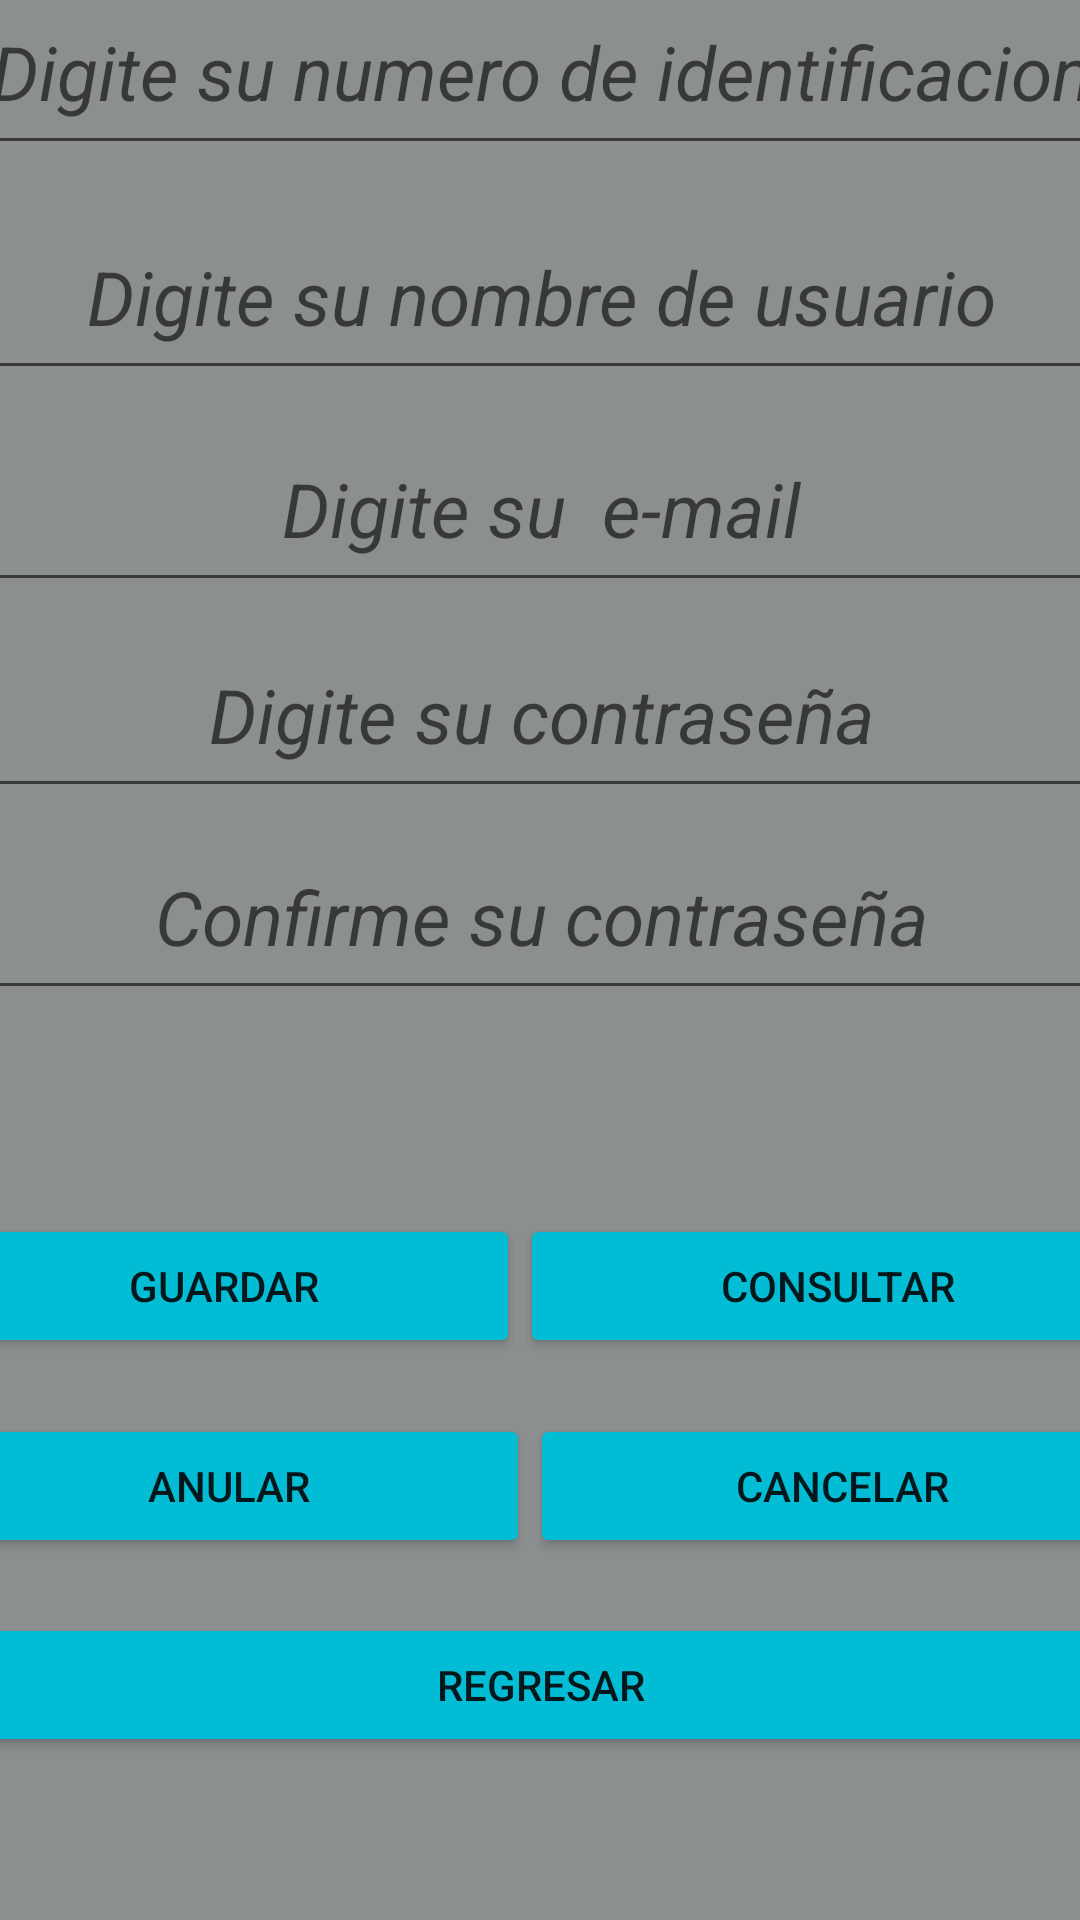

Reconstruct the res/layout file that produces this screen, plus the resources it refers to.
<!-- AndroidManifest.xml: application theme Theme.ConcesionarioJueves -->
<!-- res/layout/activity_2.xml -->
<?xml version="1.0" encoding="utf-8"?>
<androidx.constraintlayout.widget.ConstraintLayout xmlns:android="http://schemas.android.com/apk/res/android"
    xmlns:app="http://schemas.android.com/apk/res-auto"
    xmlns:tools="http://schemas.android.com/tools"
    android:layout_width="match_parent"
    android:layout_height="match_parent"
    tools:context=".Activity2"
    android:background="#8B8F8F"
    >


    <LinearLayout
        android:id="@+id/linearLayout5"
        android:layout_width="409dp"
        android:layout_height="80dp"
        android:layout_marginStart="1dp"
        android:layout_marginTop="32dp"
        android:layout_marginEnd="1dp"
        android:layout_marginBottom="650dp"
        android:orientation="horizontal"
        app:layout_constraintBottom_toBottomOf="parent"
        app:layout_constraintEnd_toEndOf="parent"
        app:layout_constraintStart_toStartOf="parent"
        app:layout_constraintTop_toTopOf="parent">

        <TextView
            android:id="@+id/tvmensajeA"
            android:layout_width="wrap_content"
            android:layout_height="match_parent"
            android:layout_weight="1"
            android:text="REGISTRASE"
            android:textSize="35dp"
            android:textStyle="italic"
            android:gravity="center"
            />
    </LinearLayout>

    <LinearLayout
        android:id="@+id/linearLayout6"
        android:layout_width="409dp"
        android:layout_height="65dp"
        android:layout_marginStart="1dp"
        android:layout_marginTop="1dp"
        android:layout_marginEnd="1dp"
        android:layout_marginBottom="568dp"
        android:orientation="horizontal"
        app:layout_constraintBottom_toBottomOf="parent"
        app:layout_constraintEnd_toEndOf="parent"
        app:layout_constraintStart_toStartOf="parent"
        app:layout_constraintTop_toBottomOf="@+id/linearLayout5">

        <EditText
            android:id="@+id/edtnidentificacion"
            android:layout_width="wrap_content"
            android:layout_height="match_parent"
            android:layout_weight="1"
            android:ems="10"
            android:inputType="number"
            android:hint="Digite su numero de identificacion"
            android:textStyle="italic"
            android:textSize="25dp"
            android:gravity="center"
            />
    </LinearLayout>

    <LinearLayout
        android:id="@+id/linearLayout7"
        android:layout_width="409dp"
        android:layout_height="65dp"
        android:layout_marginStart="1dp"
        android:layout_marginTop="1dp"
        android:layout_marginEnd="1dp"
        android:layout_marginBottom="501dp"
        android:orientation="horizontal"
        app:layout_constraintBottom_toBottomOf="parent"
        app:layout_constraintEnd_toEndOf="parent"
        app:layout_constraintStart_toStartOf="parent"
        app:layout_constraintTop_toBottomOf="@+id/linearLayout6">

        <EditText
            android:id="@+id/etnombre"
            android:layout_width="wrap_content"
            android:layout_height="match_parent"
            android:layout_weight="1"
            android:ems="10"
            android:inputType="textPersonName"
            android:hint="Digite su nombre de usuario"
            android:textSize="25dp"
            android:gravity="center"
            android:textStyle="italic"
            />
    </LinearLayout>

    <LinearLayout
        android:id="@+id/linearLayout8"
        android:layout_width="409dp"
        android:layout_height="65dp"
        android:layout_marginStart="1dp"
        android:layout_marginTop="1dp"
        android:layout_marginEnd="1dp"
        android:layout_marginBottom="435dp"
        android:orientation="horizontal"
        app:layout_constraintBottom_toBottomOf="parent"
        app:layout_constraintEnd_toEndOf="parent"
        app:layout_constraintStart_toStartOf="parent"
        app:layout_constraintTop_toBottomOf="@+id/linearLayout7">

        <EditText
            android:id="@+id/etEmail"
            android:layout_width="wrap_content"
            android:layout_height="match_parent"
            android:layout_weight="1"
            android:ems="10"
            android:inputType="textEmailAddress"
            android:hint="Digite su  e-mail"
            android:textStyle="italic"
            android:textSize="25dp"
            android:gravity="center"
            />
    </LinearLayout>

    <LinearLayout
        android:id="@+id/linearLayout9"
        android:layout_width="409dp"
        android:layout_height="65dp"
        android:layout_marginStart="1dp"
        android:layout_marginTop="1dp"
        android:layout_marginEnd="1dp"
        android:layout_marginBottom="368dp"
        android:orientation="horizontal"
        app:layout_constraintBottom_toBottomOf="parent"
        app:layout_constraintEnd_toEndOf="parent"
        app:layout_constraintStart_toStartOf="parent"
        app:layout_constraintTop_toBottomOf="@+id/linearLayout8">

        <EditText
            android:id="@+id/etpassword"
            android:layout_width="wrap_content"
            android:layout_height="match_parent"
            android:layout_weight="1"
            android:ems="10"
            android:inputType="textPassword"
            android:hint="Digite su contraseña"
            android:textSize="25dp"
            android:textStyle="italic"
            android:gravity="center"
            />
    </LinearLayout>

    <LinearLayout
        android:id="@+id/linearLayout10"
        android:layout_width="409dp"
        android:layout_height="65dp"
        android:layout_marginStart="1dp"
        android:layout_marginTop="1dp"
        android:layout_marginEnd="1dp"
        android:layout_marginBottom="302dp"
        android:orientation="horizontal"
        app:layout_constraintBottom_toBottomOf="parent"
        app:layout_constraintEnd_toEndOf="parent"
        app:layout_constraintStart_toStartOf="parent"
        app:layout_constraintTop_toBottomOf="@+id/linearLayout9">

        <EditText
            android:id="@+id/etPassword2"
            android:layout_width="wrap_content"
            android:layout_height="match_parent"
            android:layout_weight="1"
            android:ems="10"
            android:inputType="textPassword"
            android:hint="Confirme su contraseña"
            android:textStyle="italic"
            android:textSize="25dp"
            android:gravity="center"
            />
    </LinearLayout>

    <LinearLayout
        android:id="@+id/linearLayout11"
        android:layout_width="409dp"
        android:layout_height="65dp"
        android:layout_marginStart="1dp"
        android:layout_marginTop="1dp"
        android:layout_marginEnd="1dp"
        android:layout_marginBottom="236dp"
        android:orientation="horizontal"
        app:layout_constraintBottom_toBottomOf="parent"
        app:layout_constraintEnd_toEndOf="parent"
        app:layout_constraintStart_toStartOf="parent"
        app:layout_constraintTop_toBottomOf="@+id/linearLayout10">

        <TextView
            android:id="@+id/tvactivo"
            android:layout_width="wrap_content"
            android:layout_height="match_parent"
            android:layout_weight="1"
            android:text=""
            android:textSize="30dp"
            android:gravity="center"
            android:textStyle="italic"
            />
    </LinearLayout>

    <LinearLayout
        android:id="@+id/linearLayout12"
        android:layout_width="409dp"
        android:layout_height="65dp"
        android:layout_marginStart="1dp"
        android:layout_marginTop="1dp"
        android:layout_marginEnd="1dp"
        android:layout_marginBottom="170dp"
        android:orientation="horizontal"
        app:layout_constraintBottom_toBottomOf="parent"
        app:layout_constraintEnd_toEndOf="parent"
        app:layout_constraintStart_toStartOf="parent"
        app:layout_constraintTop_toBottomOf="@+id/linearLayout11">

        <Button
            android:id="@+id/btnguardar"
            android:layout_width="wrap_content"
            android:layout_height="wrap_content"
            android:layout_weight="1"
            android:text="Guardar"
            android:backgroundTint="#00BCD4"
            android:onClick="Guardar"

            />

        <Button
            android:id="@+id/btnConsultar"
            android:layout_width="wrap_content"
            android:layout_height="wrap_content"
            android:layout_weight="1"
            android:onClick="Consultar"
            android:backgroundTint="#00BCD4"
            android:text="Consultar" />
    </LinearLayout>

    <LinearLayout
        android:id="@+id/linearLayout13"
        android:layout_width="409dp"
        android:layout_height="65dp"
        android:layout_marginStart="1dp"
        android:layout_marginTop="1dp"
        android:layout_marginEnd="1dp"
        android:layout_marginBottom="103dp"
        android:orientation="horizontal"
        app:layout_constraintBottom_toBottomOf="parent"
        app:layout_constraintEnd_toEndOf="parent"
        app:layout_constraintStart_toStartOf="parent"
        app:layout_constraintTop_toBottomOf="@+id/linearLayout12">

        <Button
            android:id="@+id/btnAnular"
            android:layout_width="wrap_content"
            android:layout_height="wrap_content"
            android:layout_weight="1"
            android:backgroundTint="#00BCD4"
            android:text="Anular" />

        <Button
            android:id="@+id/btnCancelar"
            android:layout_width="wrap_content"
            android:layout_height="wrap_content"
            android:layout_weight="1"
            android:onClick="Cancelar"
            android:backgroundTint="#00BCD4"
            android:text="Cancelar" />
    </LinearLayout>

    <LinearLayout
        android:layout_width="409dp"
        android:layout_height="65dp"
        android:layout_marginStart="1dp"
        android:layout_marginTop="1dp"
        android:layout_marginEnd="1dp"
        android:layout_marginBottom="37dp"
        android:orientation="horizontal"
        app:layout_constraintBottom_toBottomOf="parent"
        app:layout_constraintEnd_toEndOf="parent"
        app:layout_constraintStart_toStartOf="parent"
        app:layout_constraintTop_toBottomOf="@+id/linearLayout13">

        <Button
            android:id="@+id/btnRegresar"
            android:layout_width="wrap_content"
            android:layout_height="wrap_content"
            android:layout_weight="1"
            android:onClick="Regresar"
            android:backgroundTint="#00BCD4"
            android:text="Regresar" />
    </LinearLayout>
</androidx.constraintlayout.widget.ConstraintLayout>
<!-- resources referenced by this layout -->
<resources>
  <style name="Theme.ConcesionarioJueves" parent="Theme.MaterialComponents.DayNight.DarkActionBar">
          
          <item name="colorPrimary">@color/purple_500</item>
          <item name="colorPrimaryVariant">@color/purple_700</item>
          <item name="colorOnPrimary">@color/white</item>
          
          <item name="colorSecondary">@color/teal_200</item>
          <item name="colorSecondaryVariant">@color/teal_700</item>
          <item name="colorOnSecondary">@color/black</item>
          
          <item name="android:statusBarColor" tools:targetApi="l">?attr/colorPrimaryVariant</item>
          
      </style>
  <!-- not gathered from this repository: default colours our renderer supplied (Android Studio template values) -->
  <color name="purple_500">#FF6200EE</color>
  <color name="purple_700">#FF3700B3</color>
  <color name="teal_200">#FF03DAC5</color>
  <color name="teal_700">#FF018786</color>
  <color name="black">#FF000000</color>
  <color name="white">#FFFFFFFF</color>
</resources>
